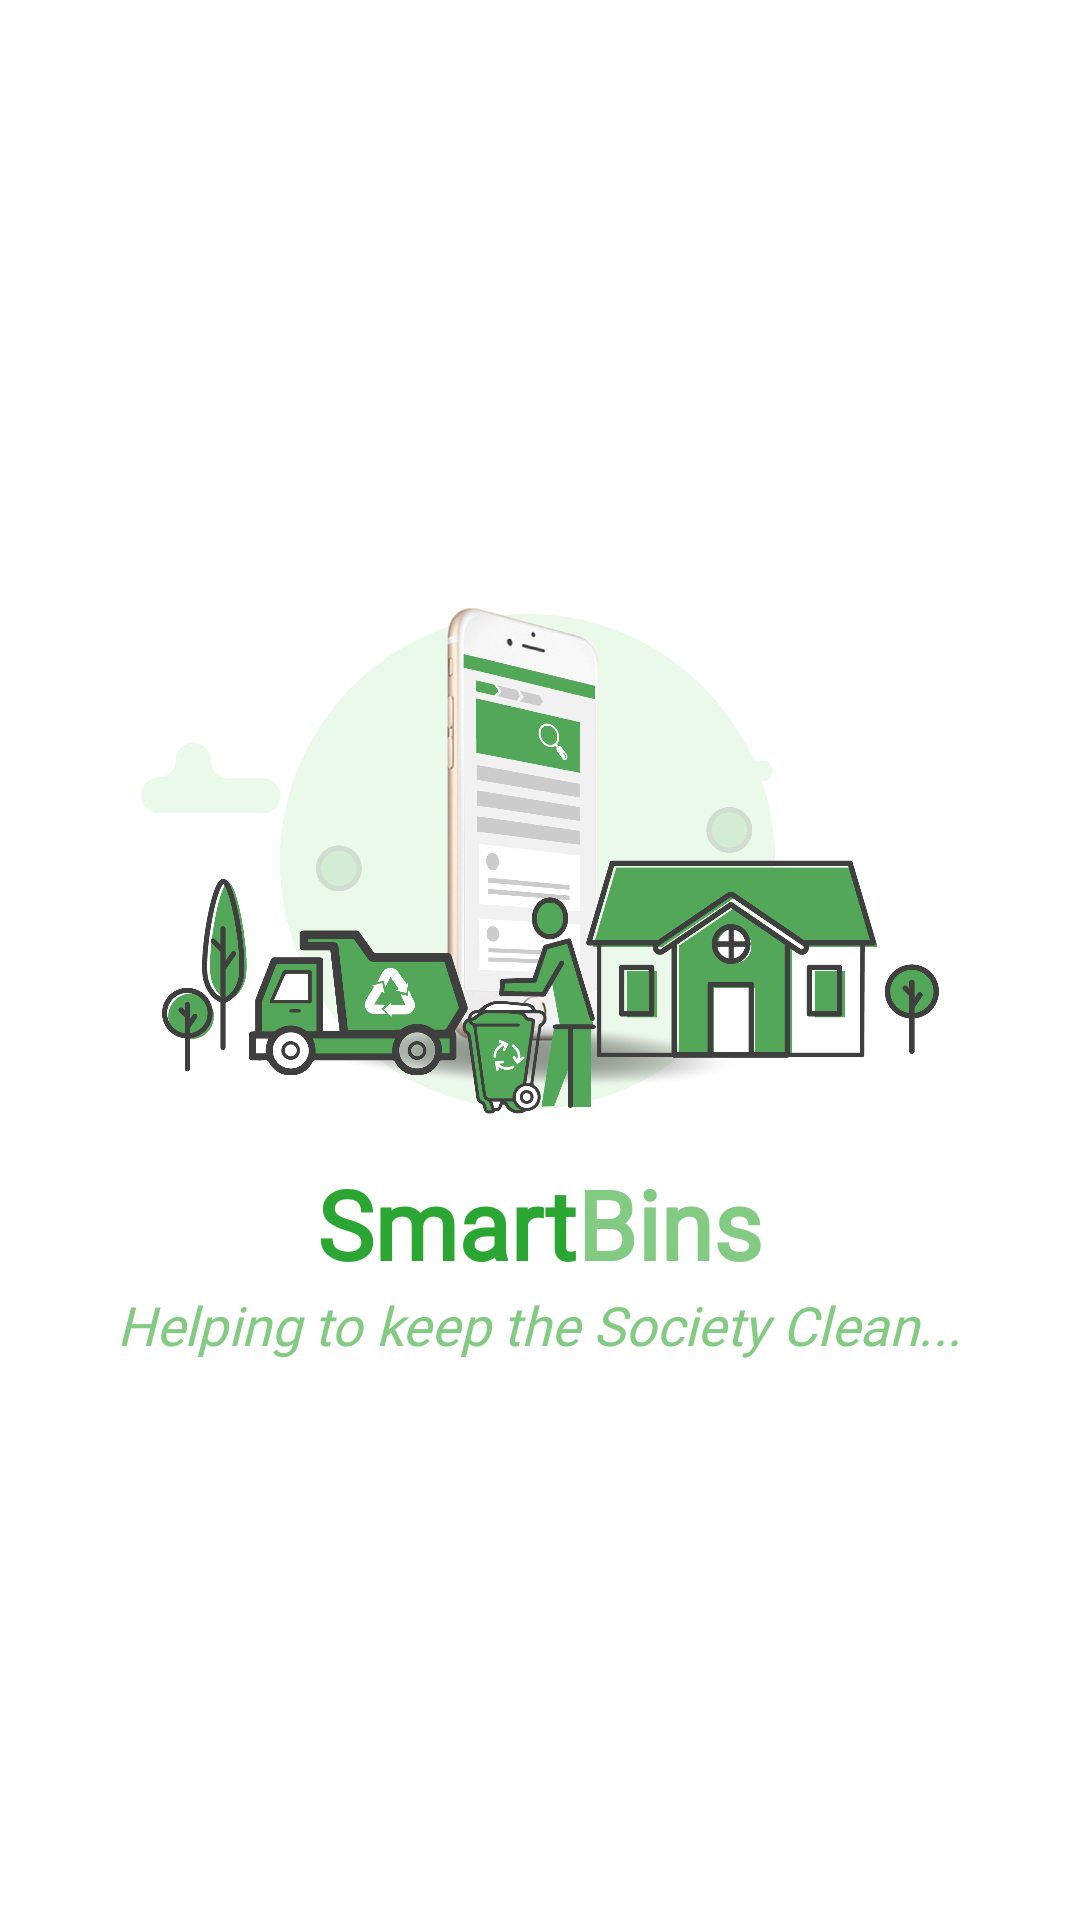

Reconstruct the res/layout file that produces this screen, plus the resources it refers to.
<!-- AndroidManifest.xml: application theme Theme.SmartGarbageManagementSystem -->
<!-- res/layout/activity_main.xml -->
<?xml version="1.0" encoding="utf-8"?>
<RelativeLayout xmlns:android="http://schemas.android.com/apk/res/android"
    xmlns:app="http://schemas.android.com/apk/res-auto"
    xmlns:tools="http://schemas.android.com/tools"
    android:layout_width="match_parent"
    android:layout_height="match_parent"
    android:background="#ffffff"
    android:gravity="center"
    tools:context=".MainActivity">


    <LinearLayout
        android:layout_width="match_parent"
        android:layout_height="match_parent"
        android:orientation="vertical"
        android:gravity="center_horizontal|center_vertical">

        <ImageView
            android:id="@+id/imageView"
            android:layout_width="300dp"
            android:layout_height="200dp"
            app:srcCompat="@drawable/splashscreen" />

        <LinearLayout
            android:id="@+id/app_name"
            android:layout_width="wrap_content"
            android:layout_height="wrap_content"
            android:orientation="horizontal">

            <TextView
                android:id="@+id/app_name1"
                android:layout_width="wrap_content"
                android:layout_height="wrap_content"
                android:fontFamily="@font/roboto_bold"
                android:text="@string/app_name1"
                android:textColor="@color/app_green"
                android:textSize="32sp"
                android:textStyle="bold" />

            <TextView
                android:id="@+id/app_name2"
                android:layout_width="wrap_content"
                android:layout_height="wrap_content"
                android:text="@string/app_name2"
                android:fontFamily="@font/roboto_bold"
                android:textSize="32sp"
                android:textStyle="bold"
                android:textColor="@color/app_green_dark_light"/>
        </LinearLayout>

        <TextView
            android:id="@+id/sub_topic"
            android:layout_width="wrap_content"
            android:layout_height="wrap_content"
            android:text="@string/sub_topic"
            android:fontFamily="@font/roboto_bold"
            android:textStyle="italic"
            android:textSize="18sp"
            android:textColor="@color/app_green_dark_light"/>

    </LinearLayout>

</RelativeLayout>
<!-- resources referenced by this layout -->
<resources>
  <color name="app_green">#2BA633</color>
  <color name="app_green_dark_light">#83CA83</color>
  <!-- drawable splashscreen: png bitmap (drawable, 302718 bytes) -->
  <string name="app_name1">Smart</string>
  <string name="app_name2">Bins</string>
  <string name="sub_topic">Helping to keep the Society Clean...</string>
  <style name="Theme.SmartGarbageManagementSystem" parent="Theme.AppCompat.Light.NoActionBar">
          
          <item name="android:windowBackground">@drawable/default_splash_screen</item>
          <item name="colorPrimary">@color/purple_500</item>
          <item name="colorPrimaryVariant">@color/purple_700</item>
          <item name="colorOnPrimary">@color/white</item>
          
          <item name="colorSecondary">@color/teal_200</item>
          <item name="colorSecondaryVariant">@color/teal_700</item>
          <item name="colorOnSecondary">@color/black</item>
          
          <item name="android:statusBarColor">@color/app_green_dark_light</item>
          
      </style>
  <!-- drawable default_splash_screen (drawable) -->
  <?xml version="1.0" encoding="utf-8"?>
  <layer-list xmlns:android="http://schemas.android.com/apk/res/android"
      android:opacity="opaque">
      <item android:drawable="@color/white" />
  
  </layer-list>
  <color name="purple_500">#FF6200EE</color>
  <color name="purple_700">#FF3700B3</color>
  <color name="white">#FFFFFFFF</color>
  <color name="teal_200">#FF03DAC5</color>
  <color name="teal_700">#FF018786</color>
  <color name="black">#FF000000</color>
</resources>
